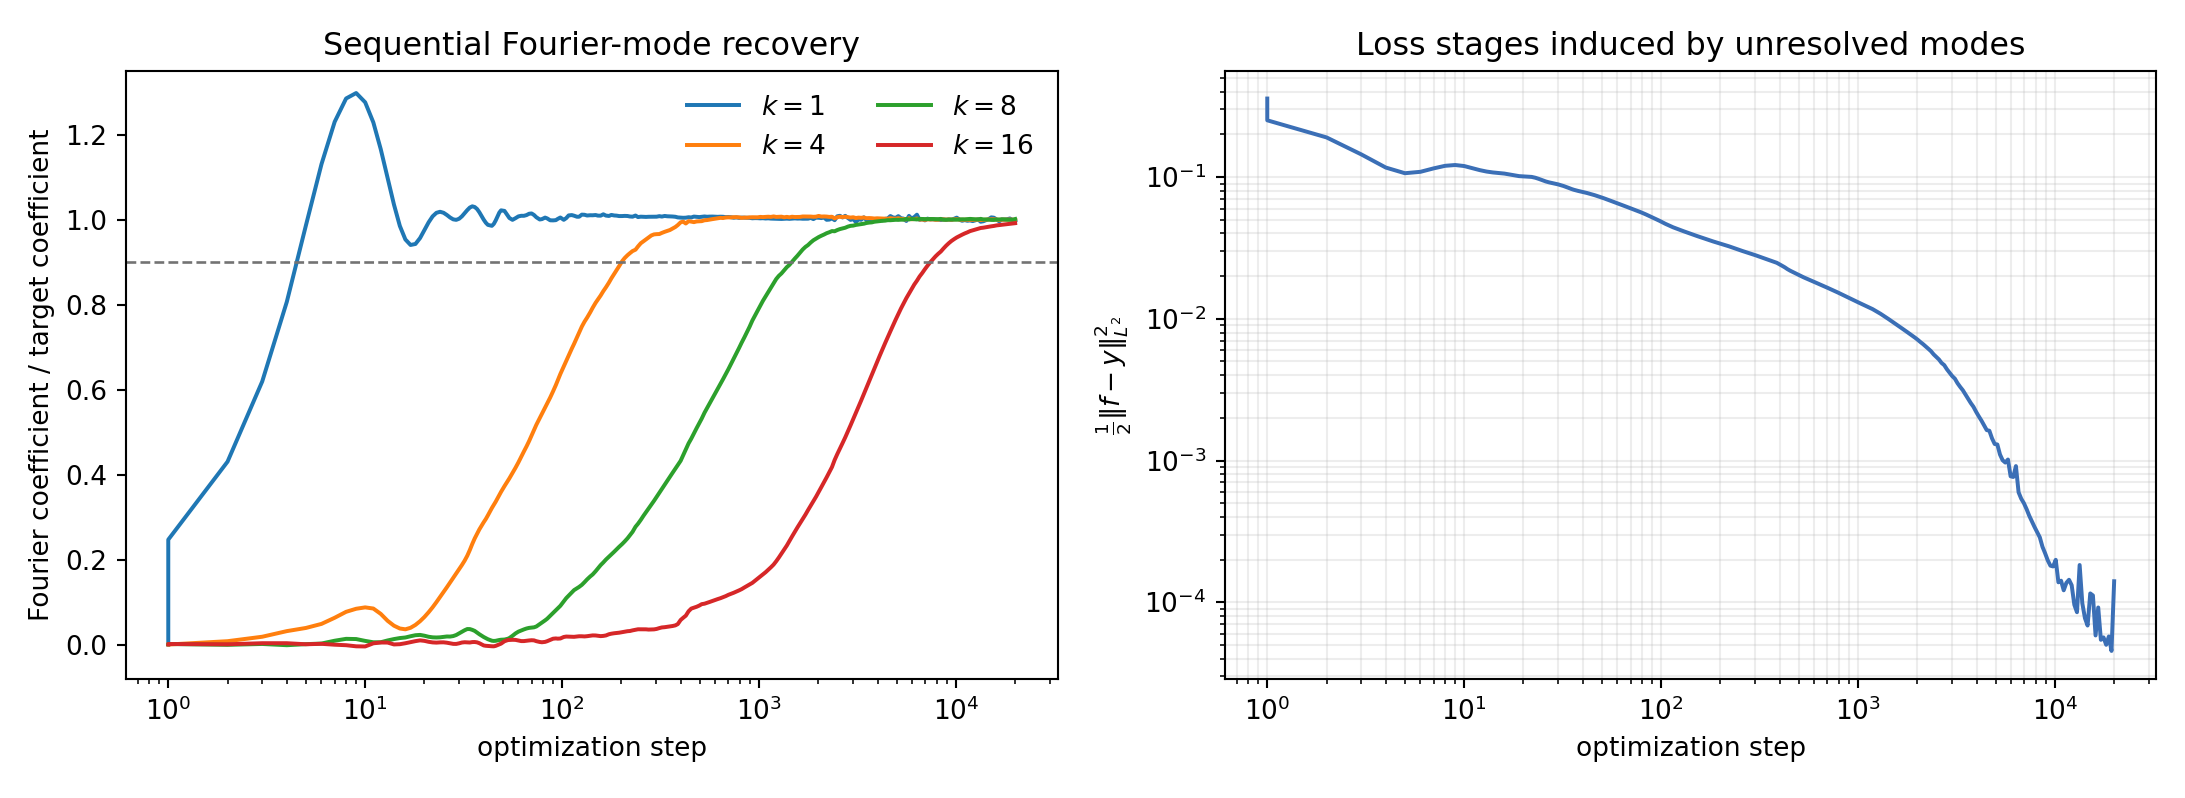

Values plotted in this chart, from the file beside it:
step, loss, coefficient_1, recovery_1, coefficient_4, recovery_4, coefficient_8, recovery_8, coefficient_16, recovery_16
0, 0.3582, 0.00154, 0.00154, 1.5289057046175003e-05, 3.0578114092350006e-05, 7.127644494175911e-05, 0.0002036, 3.005040343850851e-05, 0.0001202
1, 0.2515, 0.2469, 0.2469, 1.1492986232042313e-05, 2.2985972464084625e-05, 0.0004451, 0.001272, 0.0003069, 0.001227
2, 0.1905, 0.4304, 0.4304, 0.003943, 0.007885, -0.0002336, -0.0006675, 0.0001483, 0.0005931
3, 0.1446, 0.6191, 0.6191, 0.009177, 0.01835, 0.0004724, 0.00135, 0.0007883, 0.003153
4, 0.1167, 0.8067, 0.8067, 0.01579, 0.03158, -0.0005454, -0.001558, 0.0007834, 0.003134
5, 0.1065, 0.9863, 0.9863, 0.01951, 0.03903, 0.0003077, 0.0008792, 0.0001598, 0.0006392
6, 0.1089, 1.131, 1.131, 0.02429, 0.04858, 0.0008271, 0.002363, 0.000421, 0.001684
7, 0.1152, 1.23, 1.23, 0.0315, 0.06301, 0.003142, 0.008977, -9.632203727960587e-05, -0.0003853
8, 0.1201, 1.285, 1.285, 0.0385, 0.077, 0.00469, 0.0134, -0.0003924, -0.001569
9, 0.1216, 1.298, 1.298, 0.0421, 0.08421, 0.004518, 0.01291, -0.001043, -0.00417
10, 0.1197, 1.276, 1.276, 0.04373, 0.08745, 0.003001, 0.008573, -0.001127, -0.004506
11, 0.1156, 1.229, 1.229, 0.04238, 0.08475, 0.001857, 0.005306, 0.0007223, 0.002889
12, 0.1119, 1.166, 1.166, 0.03606, 0.07213, 0.001897, 0.005419, 0.001194, 0.004777
13, 0.1094, 1.098, 1.098, 0.02793, 0.05585, 0.003372, 0.009633, 0.001158, 0.00463
14, 0.1078, 1.036, 1.036, 0.02218, 0.04437, 0.004499, 0.01286, 6.137264426797628e-05, 0.0002455
15, 0.1068, 0.9852, 0.9852, 0.01887, 0.03775, 0.005338, 0.01525, 0.0002005, 0.0008021
16, 0.1059, 0.9534, 0.9534, 0.01792, 0.03584, 0.005803, 0.01658, 0.0007661, 0.003064
17, 0.1043, 0.9404, 0.9404, 0.0197, 0.0394, 0.006834, 0.01952, 0.001389, 0.005556
18, 0.1027, 0.9428, 0.9428, 0.02309, 0.04617, 0.007679, 0.02194, 0.002012, 0.008049
19, 0.1016, 0.9566, 0.9566, 0.02746, 0.05493, 0.007935, 0.02267, 0.002451, 0.009804
20, 0.1011, 0.9757, 0.9757, 0.03248, 0.06497, 0.007268, 0.02077, 0.002162, 0.008647
21, 0.1009, 0.9937, 0.9937, 0.03802, 0.07604, 0.006399, 0.01828, 0.001605, 0.006421
22, 0.1003, 1.008, 1.008, 0.04381, 0.08763, 0.005935, 0.01696, 0.001252, 0.005007
23, 0.0989, 1.016, 1.016, 0.04987, 0.09974, 0.005808, 0.0166, 0.001131, 0.004524
24, 0.09696, 1.019, 1.019, 0.05592, 0.1118, 0.005946, 0.01699, 0.001273, 0.005091
25, 0.09489, 1.016, 1.016, 0.06175, 0.1235, 0.006321, 0.01806, 0.001299, 0.005195
26, 0.09308, 1.011, 1.011, 0.06744, 0.1349, 0.006636, 0.01896, 0.001075, 0.004299
27, 0.09174, 1.005, 1.005, 0.07306, 0.1461, 0.006578, 0.01879, 0.0007195, 0.002878
28, 0.09075, 1.001, 1.001, 0.07831, 0.1566, 0.006981, 0.01995, 0.0003902, 0.001561
29, 0.08983, 0.9995, 0.9995, 0.0835, 0.167, 0.007855, 0.02244, 0.0003634, 0.001453
30, 0.0888, 1.002, 1.002, 0.0886, 0.1772, 0.009178, 0.02622, 0.0007231, 0.002893
31, 0.08767, 1.008, 1.008, 0.0936, 0.1872, 0.01054, 0.0301, 0.001188, 0.004754
32, 0.08644, 1.015, 1.015, 0.09873, 0.1975, 0.01179, 0.03367, 0.001358, 0.005434
33, 0.08512, 1.022, 1.022, 0.1045, 0.209, 0.01277, 0.03649, 0.001246, 0.004985
34, 0.08378, 1.028, 1.028, 0.1112, 0.2225, 0.01273, 0.03638, 0.001199, 0.004798
35, 0.08248, 1.031, 1.031, 0.1185, 0.2369, 0.01209, 0.03453, 0.001447, 0.005789
36, 0.08139, 1.03, 1.03, 0.1249, 0.2498, 0.01122, 0.03206, 0.001488, 0.005952
37, 0.08055, 1.025, 1.025, 0.1304, 0.2608, 0.009874, 0.02821, 0.001292, 0.005168
38, 0.07979, 1.017, 1.017, 0.1355, 0.2709, 0.00849, 0.02426, 0.000791, 0.003164
40, 0.07852, 0.9999, 0.9999, 0.144, 0.288, 0.006198, 0.01771, -0.0005377, -0.002151
41, 0.07791, 0.9927, 0.9927, 0.1477, 0.2955, 0.005329, 0.01523, -0.0007426, -0.00297
42, 0.07723, 0.9877, 0.9877, 0.152, 0.304, 0.00438, 0.01251, -0.0008387, -0.003355
44, 0.07583, 0.9854, 0.9854, 0.1607, 0.3213, 0.003155, 0.009015, -0.001008, -0.00403
45, 0.07521, 0.99, 0.99, 0.1643, 0.3286, 0.002963, 0.008467, -0.001044, -0.004177
46, 0.07452, 0.998, 0.998, 0.168, 0.3361, 0.003087, 0.008821, -0.0007858, -0.003143
48, 0.07311, 1.017, 1.017, 0.176, 0.3519, 0.003746, 0.0107, 7.052673026919365e-05, 0.0002821
49, 0.07243, 1.022, 1.022, 0.1797, 0.3594, 0.003968, 0.01134, 0.0005342, 0.002137
51, 0.07102, 1.021, 1.021, 0.1865, 0.3729, 0.004106, 0.01173, 0.001949, 0.007796
53, 0.06967, 1.01, 1.01, 0.1925, 0.385, 0.004759, 0.0136, 0.002606, 0.01042
54, 0.06901, 1.004, 1.004, 0.1956, 0.3912, 0.005349, 0.01528, 0.002695, 0.01078
56, 0.06767, 0.9995, 0.9995, 0.2019, 0.4037, 0.007199, 0.02057, 0.002788, 0.01115
58, 0.06647, 1.003, 1.003, 0.208, 0.416, 0.009159, 0.02617, 0.002733, 0.01093
60, 0.06541, 1.008, 1.008, 0.2143, 0.4286, 0.01062, 0.03034, 0.002358, 0.009433
62, 0.0643, 1.009, 1.009, 0.2209, 0.4419, 0.0116, 0.03315, 0.002035, 0.008139
64, 0.06318, 1.009, 1.009, 0.2272, 0.4545, 0.01246, 0.0356, 0.002034, 0.008137
66, 0.06212, 1.011, 1.011, 0.2332, 0.4664, 0.01322, 0.03777, 0.002257, 0.009029
68, 0.06115, 1.014, 1.014, 0.2394, 0.4788, 0.01372, 0.03921, 0.002411, 0.009643
70, 0.06025, 1.015, 1.015, 0.2459, 0.4917, 0.01394, 0.03983, 0.002538, 0.01015
72, 0.05936, 1.011, 1.011, 0.2524, 0.5049, 0.01418, 0.04052, 0.002454, 0.009816
74, 0.05849, 1.006, 1.006, 0.2586, 0.5171, 0.01487, 0.04248, 0.00198, 0.007921
... 180 more rows
